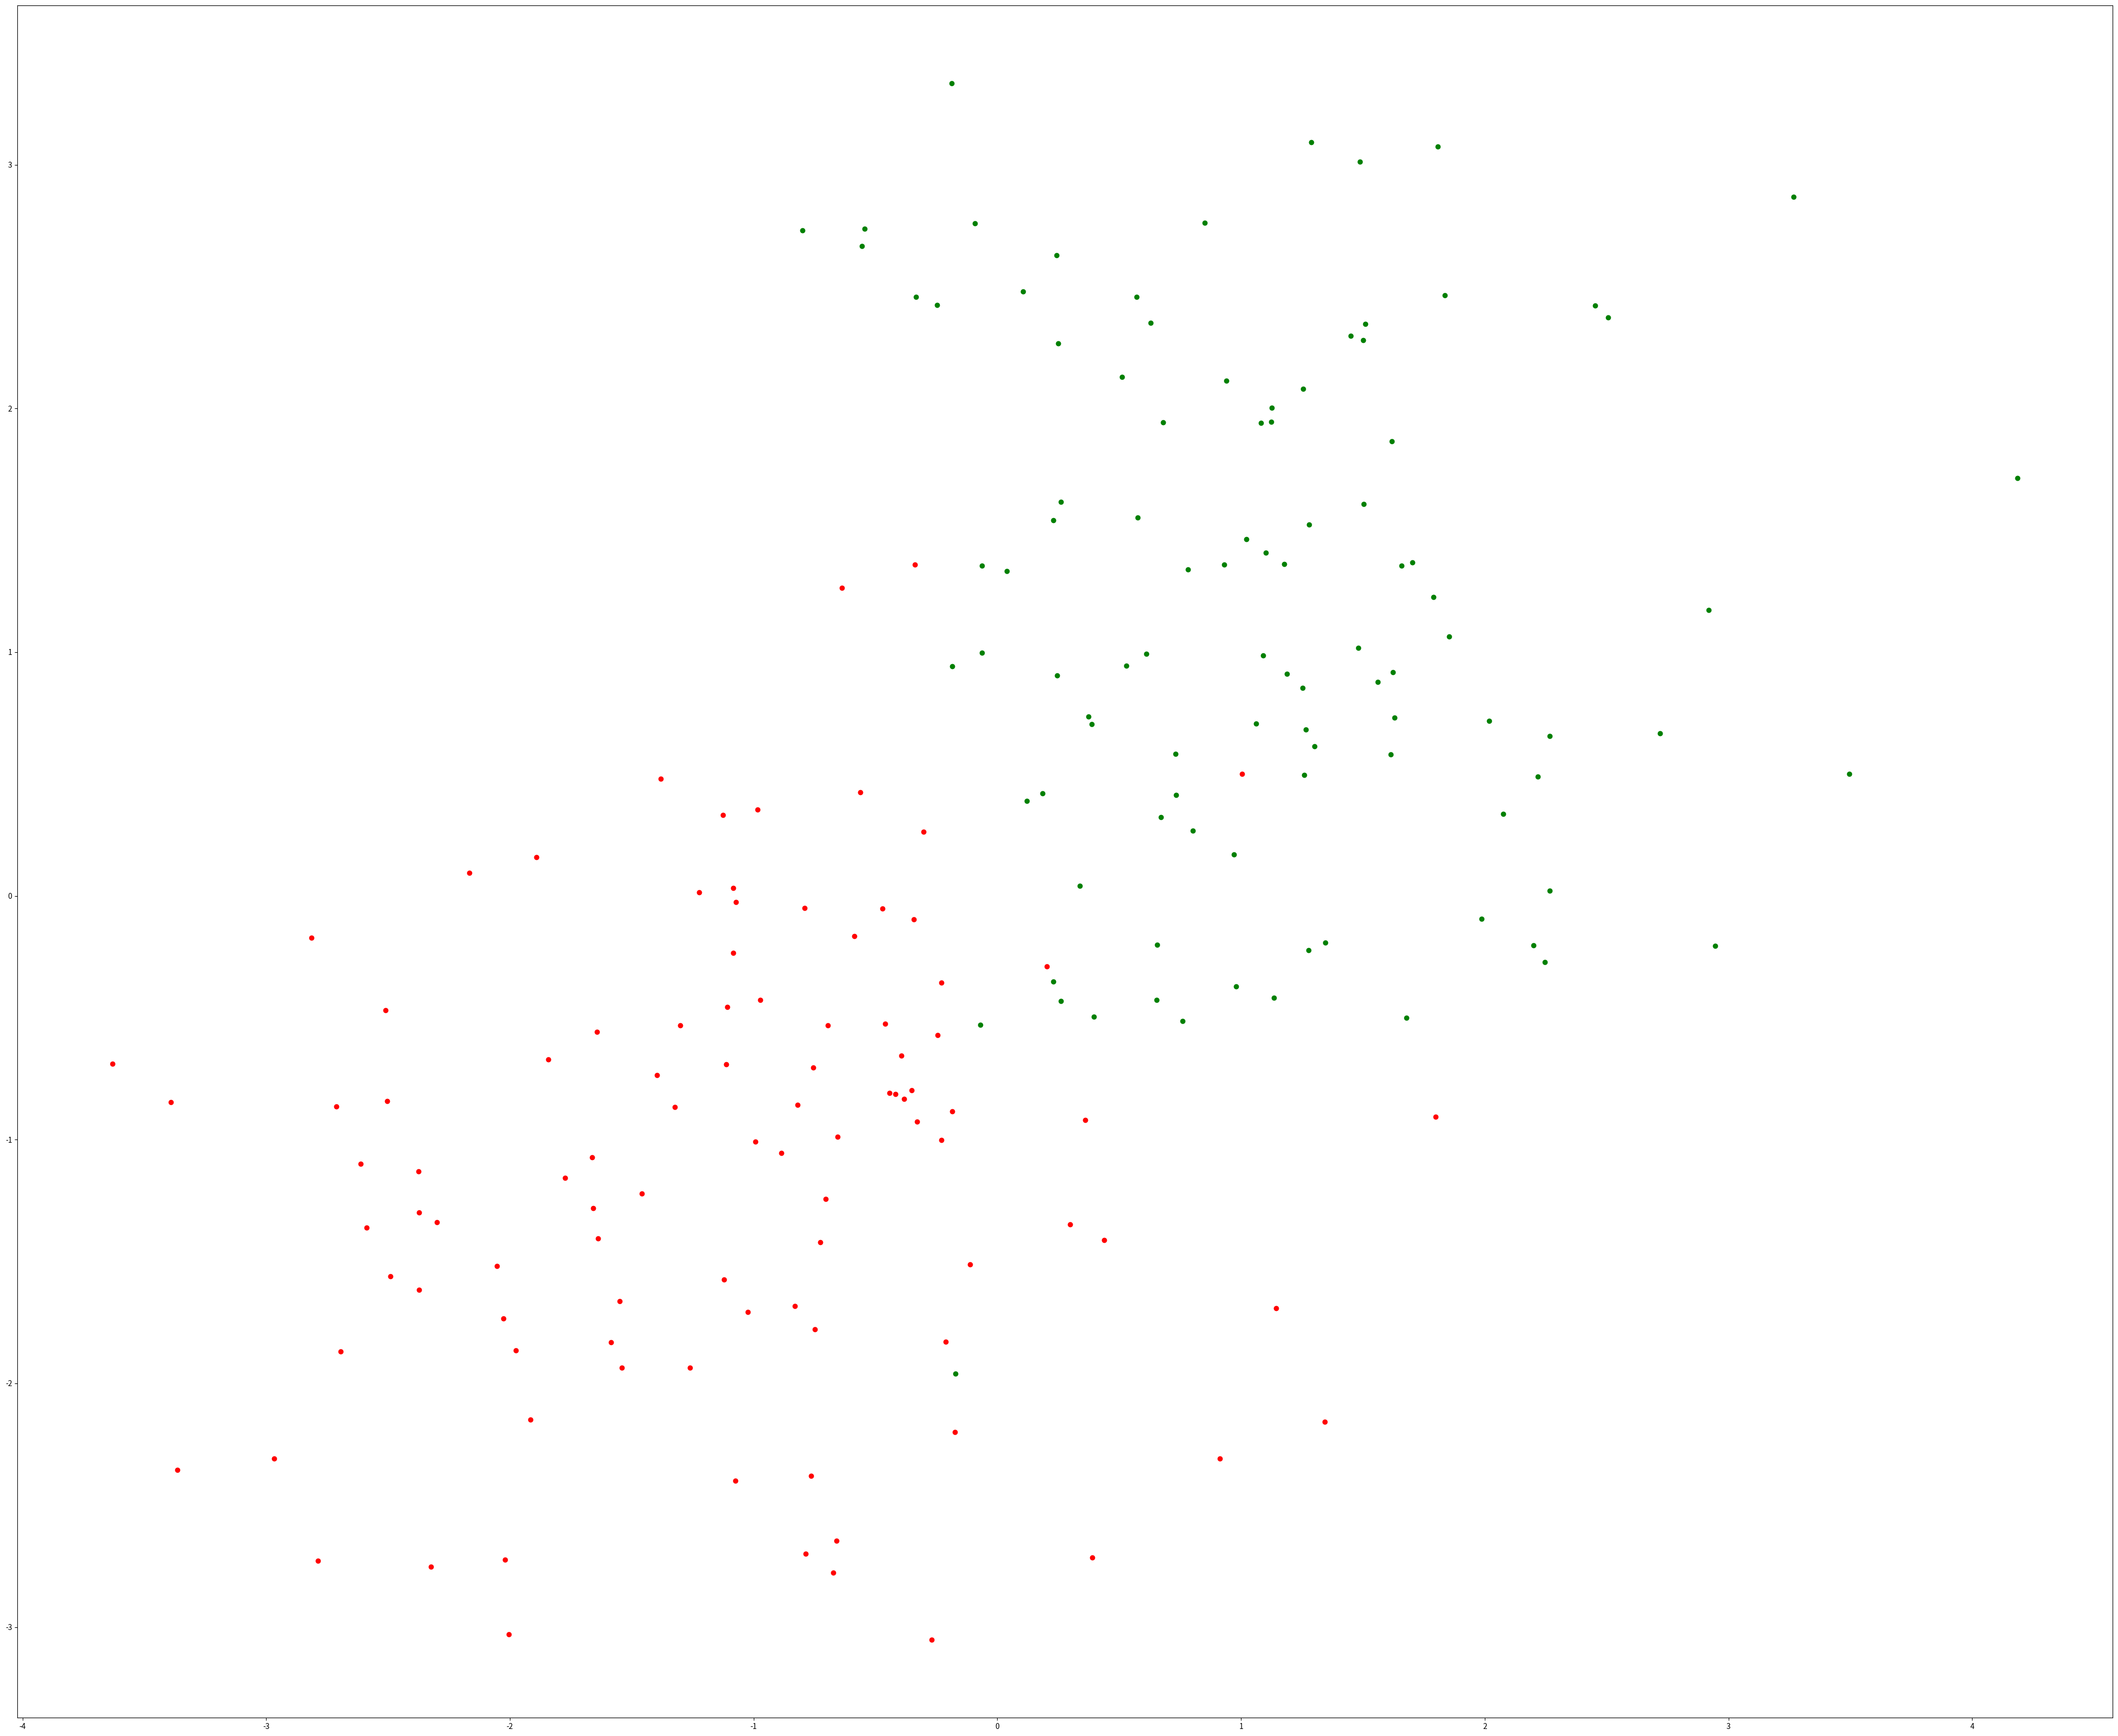

Write Python code to recreate this figure.
import numpy as np
import matplotlib.pyplot as plt

fig, ax = plt.subplots(figsize=(50, 50))
ax.set_aspect(1)

x1 = -1 + np.random.randn(100)
y1 = -1 + np.random.randn(100)
x2 = 1. + np.random.randn(100)
y2 = 1. + np.random.randn(100)

ax.scatter(x1, y1, color="r")
ax.scatter(x2, y2, color="g")

#bbox_props = dict(boxstyle="round", fc="w", ec="0.5", alpha=0.9)




# ax.text(-2, -2, "Sample A", ha="center", va="center", size=20,
#         bbox=bbox_props)
# ax.text(2, 2, "Sample B", ha="center", va="center", size=20,
#         bbox=bbox_props)


# bbox_props = dict(boxstyle="rarrow", fc=(0.8, 0.9, 0.9), ec="b", lw=2)
# t = ax.text(0, 0, "Direction", ha="center", va="center", rotation=45,
#             size=15,
#             bbox=bbox_props)

# bb = t.get_bbox_patch()
#
#
# ax.set_xlim(-4, 4)
# ax.set_ylim(-4, 4)

plt.show()